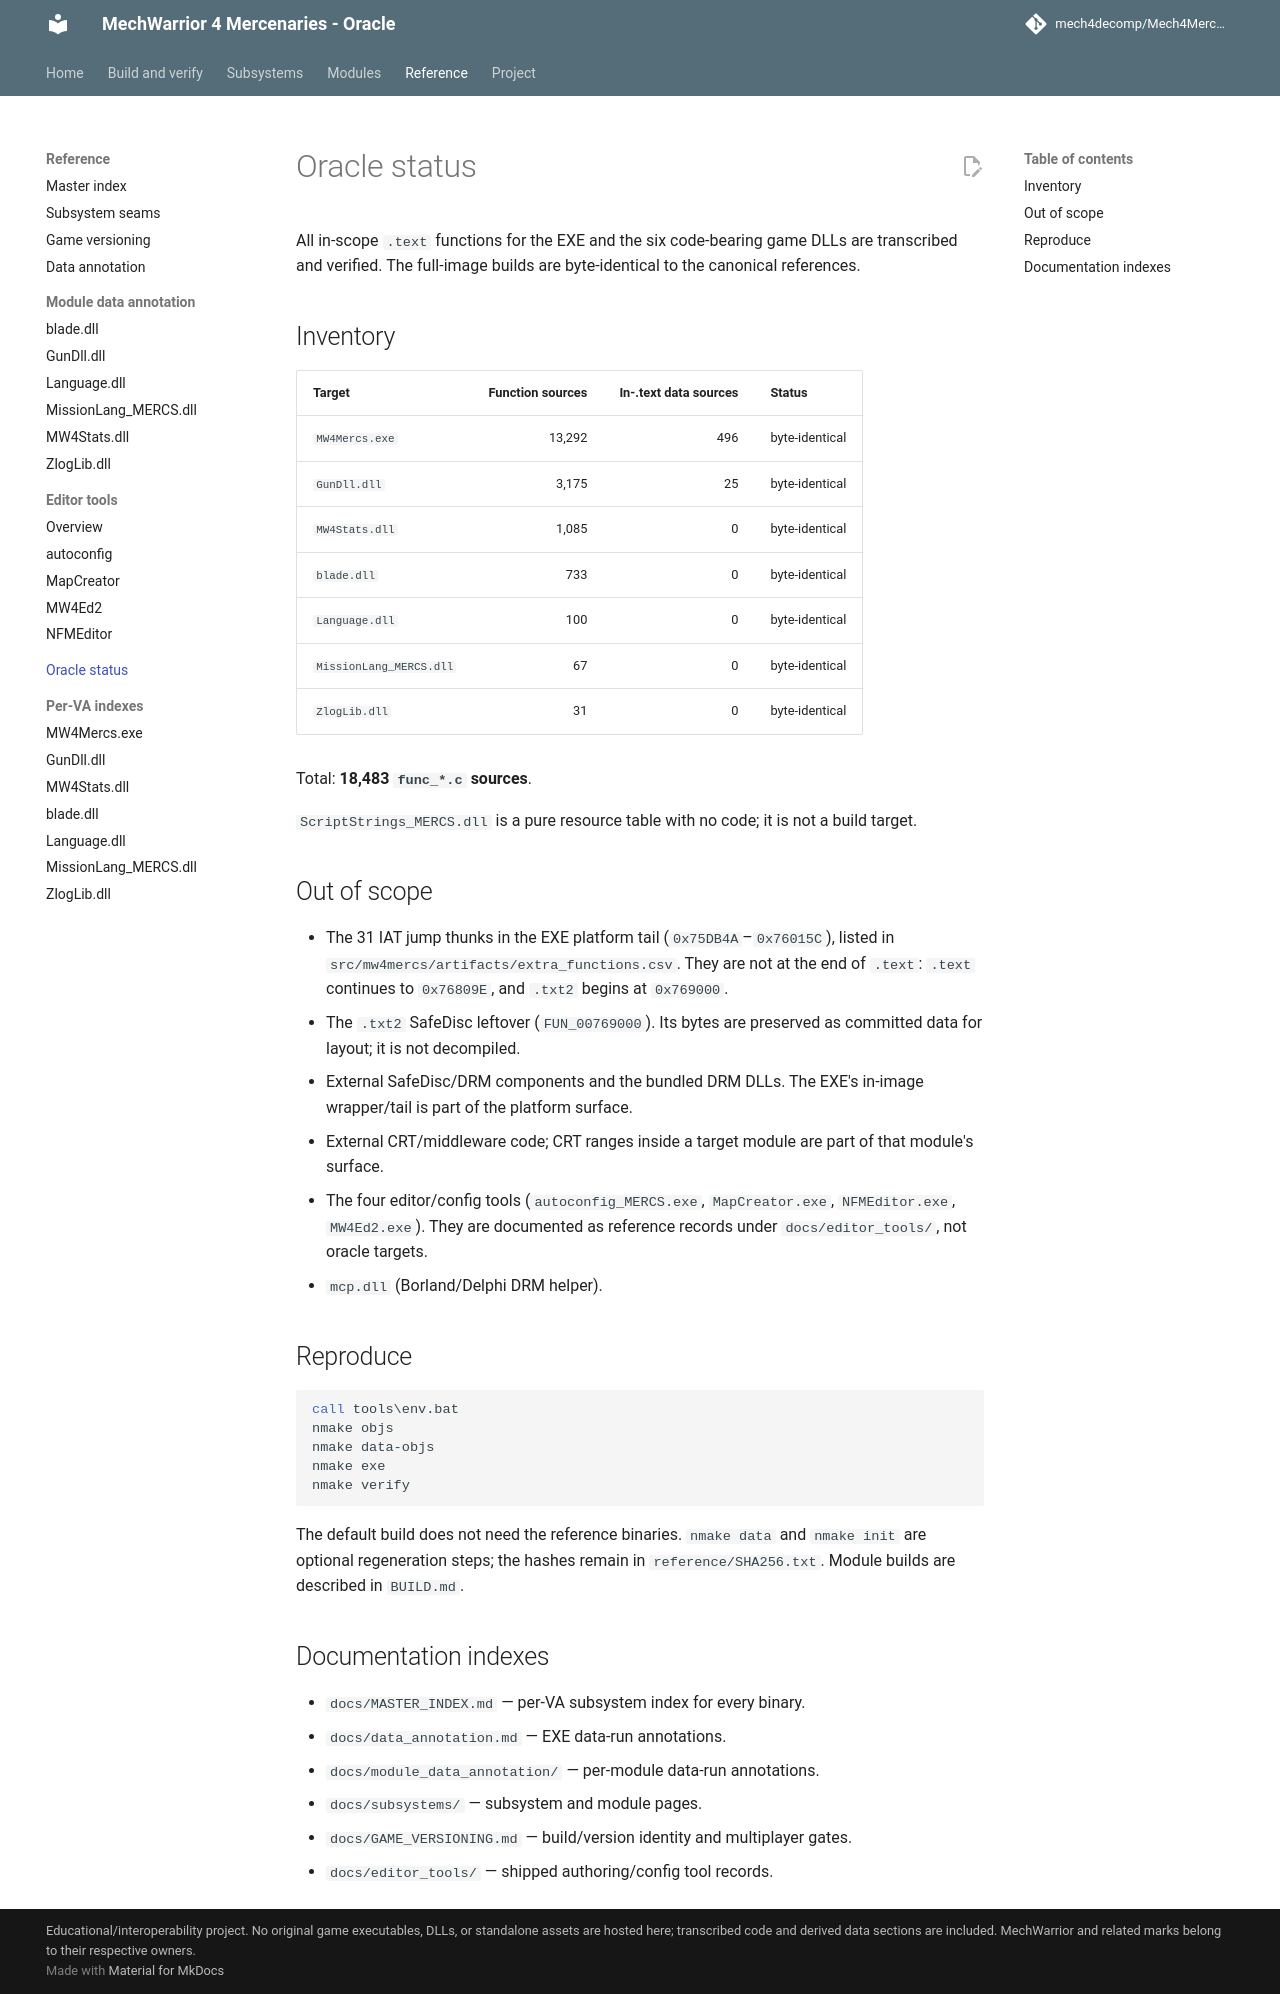

repository: mech4decomp/Mech4MercDecomp · page: ORACLE_STATUS/index.html · generator: mkdocs

# Oracle status

All in-scope `.text` functions for the EXE and the six code-bearing game DLLs
are transcribed and verified. The full-image builds are byte-identical to the
canonical references.

## Inventory

| Target | Function sources | In-.text data sources | Status |
|---|---:|---:|---|
| `MW4Mercs.exe` | 13,292 | 496 | byte-identical |
| `GunDll.dll` | 3,175 | 25 | byte-identical |
| `MW4Stats.dll` | 1,085 | 0 | byte-identical |
| `blade.dll` | 733 | 0 | byte-identical |
| `Language.dll` | 100 | 0 | byte-identical |
| `MissionLang_MERCS.dll` | 67 | 0 | byte-identical |
| `ZlogLib.dll` | 31 | 0 | byte-identical |

Total: **18,483 `func_*.c` sources**.

`ScriptStrings_MERCS.dll` is a pure resource table with no code; it is not a
build target.

## Out of scope

- The 31 IAT jump thunks in the EXE platform tail (`0x75DB4A`–`0x76015C`),
  listed in `src/mw4mercs/artifacts/extra_functions.csv`. They are not at the
  end of `.text`: `.text` continues to `0x76809E`, and `.txt2` begins at
  `0x769000`.
- The `.txt2` SafeDisc leftover (`FUN_00769000`). Its bytes are preserved as
  committed data for layout; it is not decompiled.
- External SafeDisc/DRM components and the bundled DRM DLLs. The EXE's
  in-image wrapper/tail is part of the platform surface.
- External CRT/middleware code; CRT ranges inside a target module are part of
  that module's surface.
- The four editor/config tools (`autoconfig_MERCS.exe`, `MapCreator.exe`,
  `NFMEditor.exe`, `MW4Ed2.exe`). They are documented as reference records
  under `docs/editor_tools/`, not oracle targets.
- `mcp.dll` (Borland/Delphi DRM helper).

## Reproduce

```bat
call tools\env.bat
nmake objs
nmake data-objs
nmake exe
nmake verify
```

The default build does not need the reference binaries. `nmake data` and
`nmake init` are optional regeneration steps; the hashes remain in
`reference/SHA256.txt`. Module builds are described in `BUILD.md`.

## Documentation indexes

- `docs/MASTER_INDEX.md` — per-VA subsystem index for every binary.
- `docs/data_annotation.md` — EXE data-run annotations.
- `docs/module_data_annotation/` — per-module data-run annotations.
- `docs/subsystems/` — subsystem and module pages.
- `docs/GAME_VERSIONING.md` — build/version identity and multiplayer gates.
- `docs/editor_tools/` — shipped authoring/config tool records.
